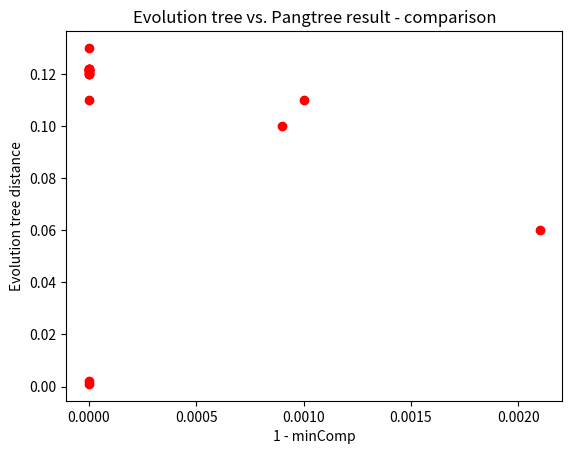

Generate this figure with matplotlib:
import numpy as np
np.random.seed(19680801)
import matplotlib.pyplot as plt


fig, ax = plt.subplots()


data = [
    (0, 0.121),  # A - A
    # (1-0.9968, 0.12),  # A - AB
    # (1-0.9987, 0.1),  # A - ABCD

    (0, 0.121),  # B - B
    (1 - 1, 0.12),  # B - AB
    (1 - 0.9991, 0.1),  # B - ABCD

    (0, 0.001),  # C - C
    # (1 - 0.9954, 0.11),  # C - CD
    # (1 - 0.9517, 0.1),  # C - ABCD

    (0, 0.002),  # D - D
    (1 - 1, 0.11),  # D - CD
    # (1 - 0.9507, 0.1),  # D - ABCD

    (0, 0.122),  # E - E
    # (1 - 0.992, 0.12),  # E - EF
    # (1 - 0.8420, 0.06),  # E - EFGHIJ

    (0, 0.122),  # F - F
    (1 - 1, 0.12),  # F - EF
    # (1 - 0.8424, 0.06),  # F - EFGHIJ

    (0, 0.13),  # G - G
    # (1 - 0.9534, 0.11),  # G - GHIJ
    # (1 - 0.9534, 0.06),  # G - EFGHIJ

    (0, 0.121),  # H - H
    # (1 - 0.9953, 0.12), # H - HIJ
    # (1 - 0.9966, 0.11),  # H - GHIJ
    # (1 - 0.9973, 0.06),  # H - EFGHIJ

    (0, 0.122),  # I - I
    (1 - 1, 0.12),  # I - HIJ
    (1 - 0.999, 0.11),  # I - GHIJ
    # (1 - 0.9983, 0.06), # I - EFGHIJ

    (0, 0.122),  # J - J
    # (1 - 0.9966, 0.12),  # J - HIJ
    # (1 - 0.9979, 0.11),  # J - GHIJ
    (1 - 0.9979, 0.06),  # J - EFGHIJ
]
# (((A:0.001,B:0.001)AB:0.02,
# (C:0.001,D:0.002)CD:0.01)
# ABCD:0.1,((E:0.002,F:0.002)EF:0.06,(G:0.02,(H:0.001,(I:0.001,J:0.001)IJ:0.001)HIJ:0.01)GHIJ:0.05)EFGHIJ:0.06);

x = [d[0] for d in data]
y = [d[1] for d in data]

ax.scatter(x, y, c="red")
plt.xlabel("1 - minComp")
plt.ylabel("Evolution tree distance")
plt.title("Evolution tree vs. Pangtree result - comparison")
plt.savefig("tree_distances2_tree3_nocycles500_p_1_stop_0999.png")
plt.show()
